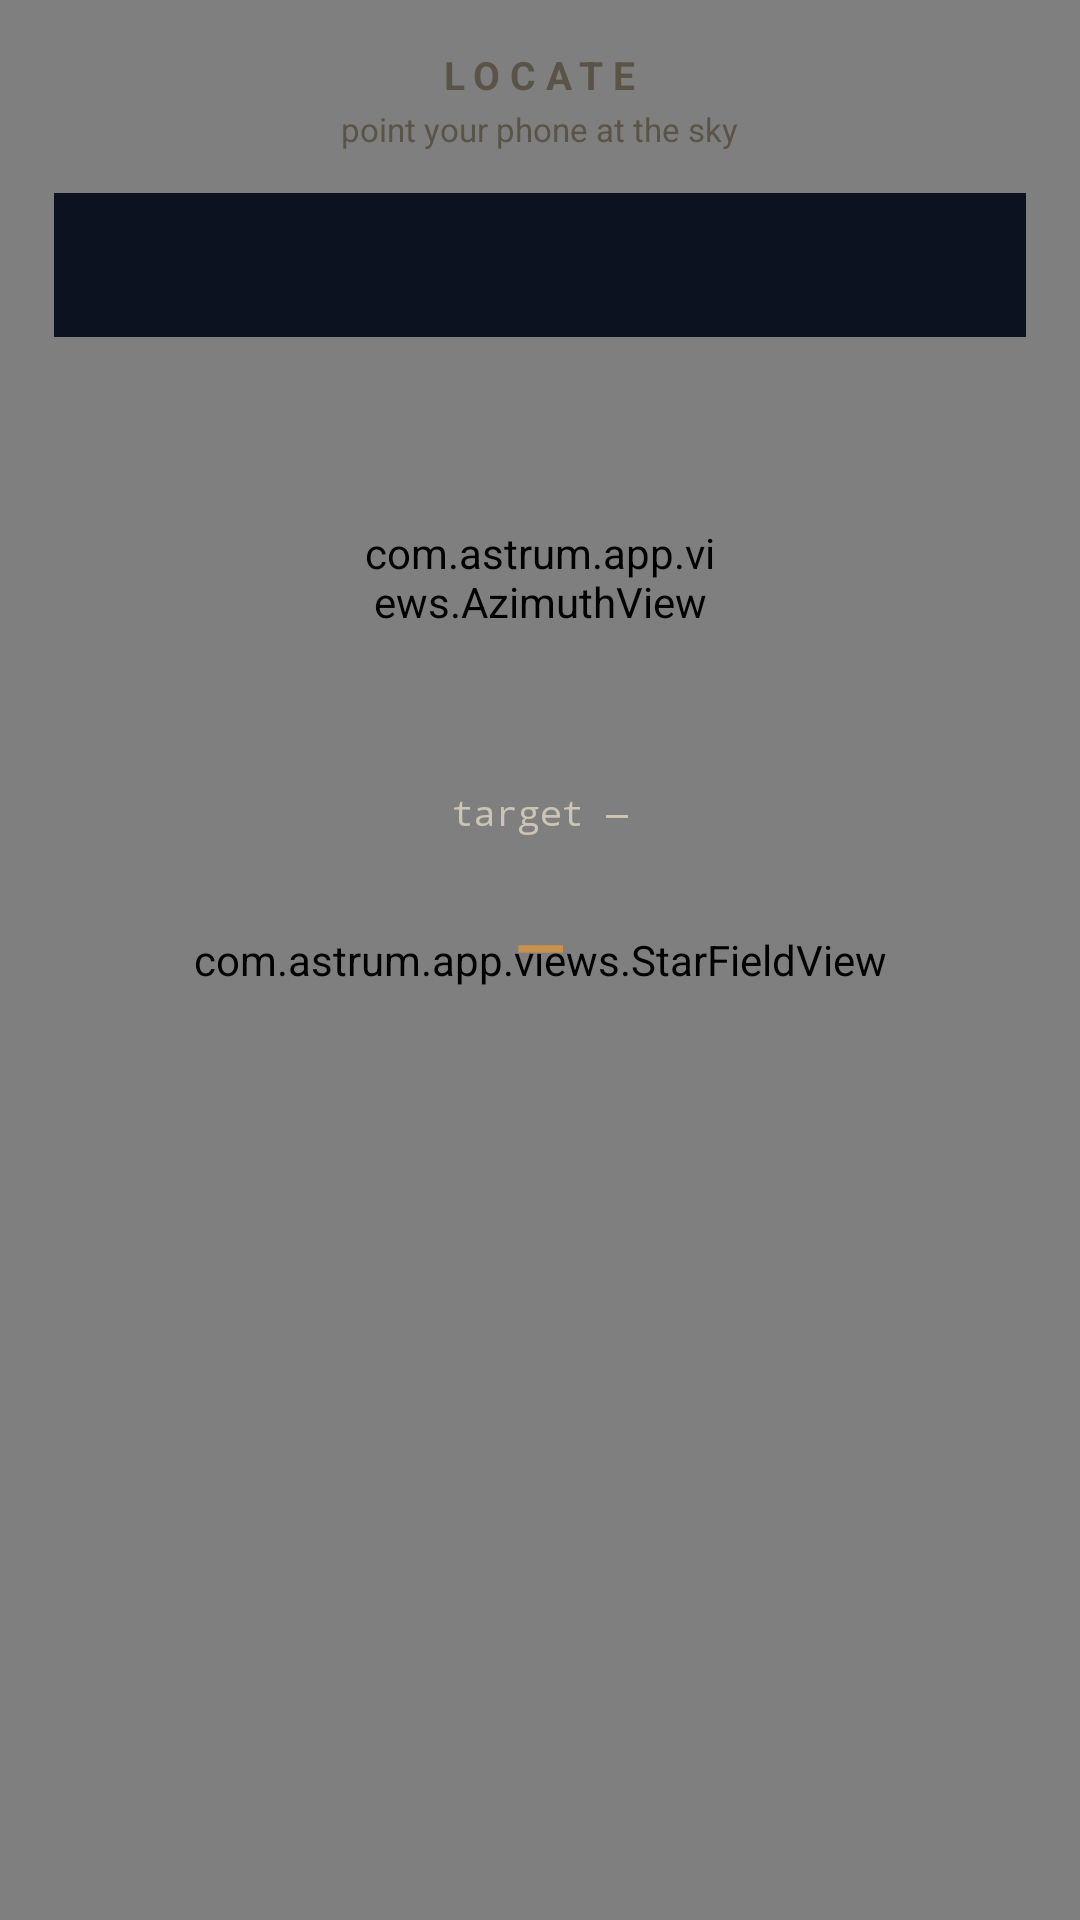

Write the Android layout XML for this screen, with the resource values it uses.
<!-- AndroidManifest.xml: application theme Theme.Astrum -->
<!-- res/layout/fragment_pushto.xml -->
<?xml version="1.0" encoding="utf-8"?>
<FrameLayout xmlns:android="http://schemas.android.com/apk/res/android"
    android:layout_width="match_parent"
    android:layout_height="match_parent"
    android:background="@color/bg_deep">

    
    <com.astrum.app.views.StarFieldView
        android:layout_width="match_parent"
        android:layout_height="match_parent"/>

    <LinearLayout
        android:id="@+id/pushtoRoot"
        android:layout_width="match_parent"
        android:layout_height="match_parent"
        android:orientation="vertical"
        android:gravity="center_horizontal"
        android:paddingTop="16dp"
        android:paddingBottom="16dp"
        android:paddingHorizontal="18dp">

        <TextView
            android:layout_width="wrap_content"
            android:layout_height="wrap_content"
            android:text="@string/locate_title"
            android:letterSpacing="0.25"
            android:textSize="13sp"
            android:textStyle="bold"
            android:textColor="@color/text_dim"/>

        <TextView
            android:layout_width="wrap_content"
            android:layout_height="wrap_content"
            android:layout_marginTop="2dp"
            android:text="@string/point_phone"
            android:textSize="11sp"
            android:textColor="@color/text_dim"/>

        
        <Spinner
            android:id="@+id/spinnerTarget"
            android:layout_width="match_parent"
            android:layout_height="wrap_content"
            android:layout_marginTop="14dp"
            android:background="@color/bg_card"
            android:popupBackground="@color/bg_surface"
            android:minHeight="48dp"/>

        
        <com.astrum.app.views.AzimuthView
            android:id="@+id/azimuthView"
            android:layout_width="120dp"
            android:layout_height="120dp"
            android:layout_marginTop="20dp"/>

        <TextView
            android:id="@+id/tvTargetInfo"
            android:layout_width="wrap_content"
            android:layout_height="wrap_content"
            android:layout_marginTop="10dp"
            android:fontFamily="monospace"
            android:textSize="12sp"
            android:textColor="@color/text_secondary"
            android:text="target —"/>

        
        <TextView
            android:id="@+id/tvCue"
            android:layout_width="match_parent"
            android:layout_height="wrap_content"
            android:layout_marginTop="22dp"
            android:gravity="center"
            android:textSize="22sp"
            android:textStyle="bold"
            android:textColor="@color/amber"
            android:text="—"/>

        <TextView
            android:id="@+id/tvSeparation"
            android:layout_width="wrap_content"
            android:layout_height="wrap_content"
            android:layout_marginTop="6dp"
            android:fontFamily="monospace"
            android:textSize="12sp"
            android:textColor="@color/text_dim"
            android:text=""/>

        
        <TextView
            android:id="@+id/tvOnTarget"
            android:layout_width="wrap_content"
            android:layout_height="wrap_content"
            android:layout_marginTop="16dp"
            android:paddingHorizontal="18dp"
            android:paddingVertical="8dp"
            android:text="● ON TARGET"
            android:textSize="16sp"
            android:textStyle="bold"
            android:textColor="@color/green_vis"
            android:visibility="gone"/>

        <TextView
            android:id="@+id/tvNoLoc"
            android:layout_width="wrap_content"
            android:layout_height="wrap_content"
            android:layout_marginTop="24dp"
            android:text="@string/no_location"
            android:textSize="13sp"
            android:textColor="@color/text_dim"
            android:visibility="gone"/>

    </LinearLayout>
</FrameLayout>
<!-- resources referenced by this layout -->
<resources>
  <color name="amber">#c8924a</color>
  <color name="bg_card">#0c1220</color>
  <color name="bg_deep">#060a12</color>
  <color name="bg_surface">#121a2e</color>
  <color name="green_vis">#3db87a</color>
  <color name="text_dim">#5a5448</color>
  <color name="text_secondary">#ccc4b4</color>
  <string name="locate_title">LOCATE</string>
  <string name="no_location">Waiting for GPS…\nOpen the app outdoors</string>
  <string name="point_phone">point your phone at the sky</string>
  <style name="Theme.Astrum" parent="Theme.MaterialComponents.DayNight.NoActionBar">
          <item name="colorPrimary">@color/amber</item>
          <item name="colorPrimaryVariant">@color/amber_dim</item>
          <item name="colorOnPrimary">@color/bg_deep</item>
          <item name="colorSecondary">@color/amber</item>
          <item name="colorSurface">@color/bg_card</item>
          <item name="colorOnSurface">@color/text_primary</item>
          <item name="android:windowBackground">@color/bg_deep</item>
          <item name="android:statusBarColor">@android:color/transparent</item>
          <item name="android:navigationBarColor">@color/nav_bg</item>
      </style>
  <color name="amber_dim">#8a5f28</color>
  <color name="text_primary">#ede5d0</color>
  <color name="nav_bg">#0a0e18</color>
</resources>
